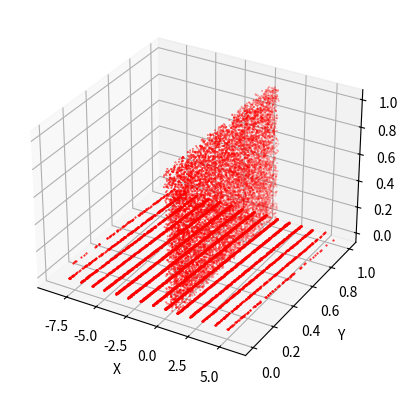

Here is the Python script that generated this plot:
import numpy as np
import matplotlib.pyplot as plt
from mpl_toolkits.mplot3d import Axes3D  # for 3D plot

	
a=65539.0
b=0
c=2.0**31

N=10000
t=np.arange(0,N)
x=0.0*t
y=0.0*t
z=0.0*t


new_z=1
for var in t:
	new_x=(a*new_z)%c
	new_y=(a*new_x)%c
	new_z=(a*new_y)%c
	x[var]=new_x/c; y[var]=new_y/c; z[var]=new_z/c

fig=plt.figure()
ax=fig.add_subplot(111,projection='3d')

ax.scatter(x,y,z,s=0.1,c='r',marker='o',linewidths=None)

ax.set_xlabel('X')
ax.set_ylabel('Y')
ax.set_zlabel('Z')

plt.show()

plt.plot(-9*x+6*y,z,'ro',ms=0.5); plt.show()
